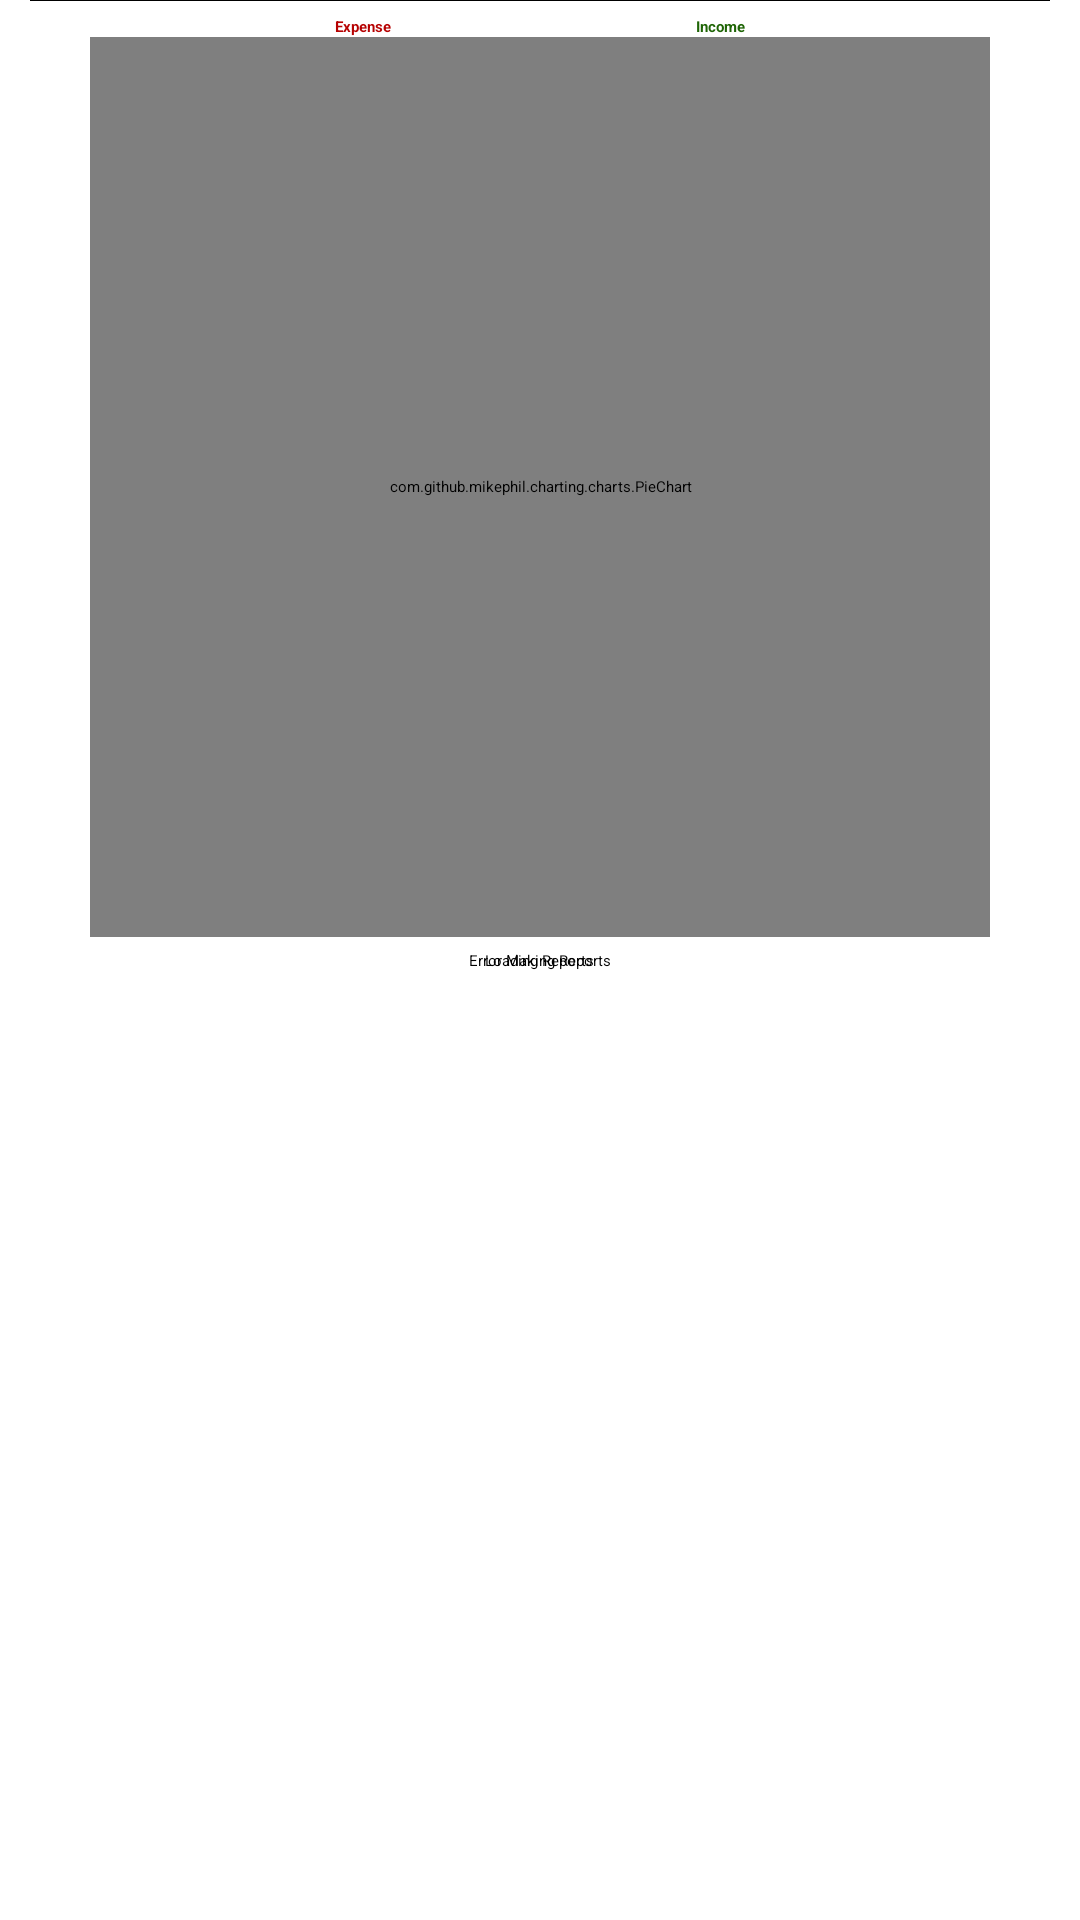

Write the Android layout XML for this screen, with the resource values it uses.
<!-- AndroidManifest.xml: application theme Theme.AppSplash -->
<!-- res/layout/fragment_report.xml -->
<?xml version="1.0" encoding="utf-8"?>
<androidx.constraintlayout.widget.ConstraintLayout xmlns:android="http://schemas.android.com/apk/res/android"
    xmlns:app="http://schemas.android.com/apk/res-auto"
    xmlns:tools="http://schemas.android.com/tools"
    android:id="@+id/relativeLayout"
    android:layout_width="match_parent"
    android:layout_height="match_parent"
    android:fillViewport="true"
    android:orientation="vertical"
    tools:context=".view.activity.MainActivity">

    

        <TextView
        android:id="@+id/reportLoadingText"
        android:layout_width="wrap_content"
        android:layout_height="wrap_content"
        android:text="@string/report_loading"
        app:layout_constraintBottom_toBottomOf="parent"
        app:layout_constraintEnd_toEndOf="parent"
        app:layout_constraintStart_toStartOf="parent"
        app:layout_constraintTop_toTopOf="parent" />

    <TextView
        android:id="@+id/reportErrorText"
        android:layout_width="wrap_content"
        android:layout_height="wrap_content"
        android:text="@string/report_error"
        app:layout_constraintBottom_toBottomOf="parent"
        app:layout_constraintEnd_toEndOf="parent"
        app:layout_constraintStart_toStartOf="parent"
        app:layout_constraintTop_toTopOf="parent"
        tools:visibility="gone" />

    <ScrollView
        android:id="@+id/chartWrapper"
        android:layout_width="match_parent"
        android:layout_height="match_parent"
        android:accessibilityHeading="true"
        android:accessibilityPaneTitle="@string/report_chart"
        android:contentDescription="@string/report_chart">

        <androidx.constraintlayout.widget.ConstraintLayout
            android:id="@+id/chartContainer"
            android:layout_width="match_parent"
            android:layout_height="wrap_content"
            app:layout_constraintEnd_toEndOf="parent"
            app:layout_constraintStart_toStartOf="parent"
            app:layout_constraintTop_toTopOf="parent"
            tools:visibility="visible">

            <LinearLayout
                android:id="@+id/linearLayout"
                android:layout_width="0dp"
                android:layout_height="wrap_content"
                android:background="@drawable/custom_border"
                android:orientation="vertical"
                android:paddingLeft="10dp"
                android:paddingRight="10dp"
                android:weightSum="3"
                app:layout_constraintEnd_toEndOf="parent"
                app:layout_constraintStart_toStartOf="parent"
                app:layout_constraintTop_toTopOf="parent">

                <View
                    android:id="@+id/view"
                    android:layout_width="match_parent"
                    android:layout_height="1px"
                    android:layout_weight="1"
                    android:background="@color/black" />

                <androidx.constraintlayout.widget.ConstraintLayout
                    android:id="@+id/legendContainer"
                    android:layout_width="match_parent"
                    android:layout_height="match_parent"
                    android:layout_weight="1"
                    android:paddingTop="5dp">

                    <TextView
                        android:id="@+id/expense_text"
                        android:layout_width="wrap_content"
                        android:layout_height="0dp"
                        android:layout_weight="1"
                        android:text="@string/expense"
                        android:textColor="@color/red"
                        android:textStyle="bold"
                        app:layout_constraintEnd_toStartOf="@+id/income_text"
                        app:layout_constraintStart_toStartOf="parent"
                        app:layout_constraintTop_toTopOf="parent" />

                    <TextView
                        android:id="@+id/income_text"
                        android:layout_width="wrap_content"
                        android:layout_height="wrap_content"
                        android:layout_weight="1"
                        android:text="@string/income"
                        android:textColor="@color/green"
                        android:textStyle="bold"
                        app:layout_constraintEnd_toEndOf="parent"
                        app:layout_constraintStart_toEndOf="@+id/expense_text"
                        app:layout_constraintTop_toTopOf="parent" />
                </androidx.constraintlayout.widget.ConstraintLayout>

            </LinearLayout>

            <com.github.mikephil.charting.charts.PieChart
                android:id="@+id/pie_chart"
                android:layout_width="300dp"
                android:layout_height="300dp"
                app:layout_constraintEnd_toEndOf="parent"
                app:layout_constraintStart_toStartOf="parent"
                app:layout_constraintTop_toBottomOf="@+id/linearLayout">

            </com.github.mikephil.charting.charts.PieChart>

        </androidx.constraintlayout.widget.ConstraintLayout>
    </ScrollView>

</androidx.constraintlayout.widget.ConstraintLayout>
<!-- resources referenced by this layout -->
<resources>
  <color name="black">#FF000000</color>
  <color name="green">#1F6506</color>
  <color name="red">#B60202</color>
  <!-- drawable custom_border (drawable) -->
  <?xml version="1.0" encoding="UTF-8"?>
  <layer-list xmlns:android="http://schemas.android.com/apk/res/android">
      <item android:bottom="-2dp" android:left="-2dp" android:right="-2dp">
          <shape android:shape="rectangle">
              <stroke android:width="2dp" android:color="#ffffffff" />
              <solid android:color="#00000000" />
          </shape>
      </item>
  </layer-list>
  <string name="expense">"Expense"</string>
  <string name="income">"Income"</string>
  <string name="report_chart">"Report Chart"</string>
  <string name="report_error">"Error Making Reports"</string>
  <string name="report_loading">"Loading Reports"</string>
  <style name="Theme.AppSplash" parent="Theme.SplashScreen">
          <item name="windowSplashScreenBackground">@color/white</item>
          <item name="windowSplashScreenAnimatedIcon">@mipmap/ic_launcher</item>
          <item name="windowSplashScreenAnimationDuration">300</item>
          <item name="postSplashScreenTheme">@style/Theme.BondoMan</item>
  
          
          <item name="android:statusBarColor" tools:targetApi="l">@color/white</item>
          <item name="android:navigationBarColor">@color/white</item>
          <item name="android:windowLightStatusBar">true</item>
      </style>
  <color name="white">#FFFFFFFF</color>
  <style name="Theme.BondoMan" parent="Theme.MaterialComponents.DayNight.NoActionBar">
          <item name="windowActionBar">false</item>
          <item name="windowNoTitle">true</item>
          
          <item name="colorPrimary">@color/purple_500</item>
          <item name="colorPrimaryVariant">@color/purple_700</item>
          <item name="colorOnPrimary">@color/white</item>
          
          <item name="colorSecondary">@color/teal_200</item>
          <item name="colorSecondaryVariant">@color/teal_700</item>
          <item name="colorOnSecondary">@color/black</item>
          
          <item name="android:statusBarColor">?attr/colorPrimaryVariant</item>
          
      </style>
  <color name="purple_500">#FF6200EE</color>
  <color name="purple_700">#FF3700B3</color>
  <color name="teal_200">#FF03DAC5</color>
  <color name="teal_700">#FF018786</color>
</resources>
